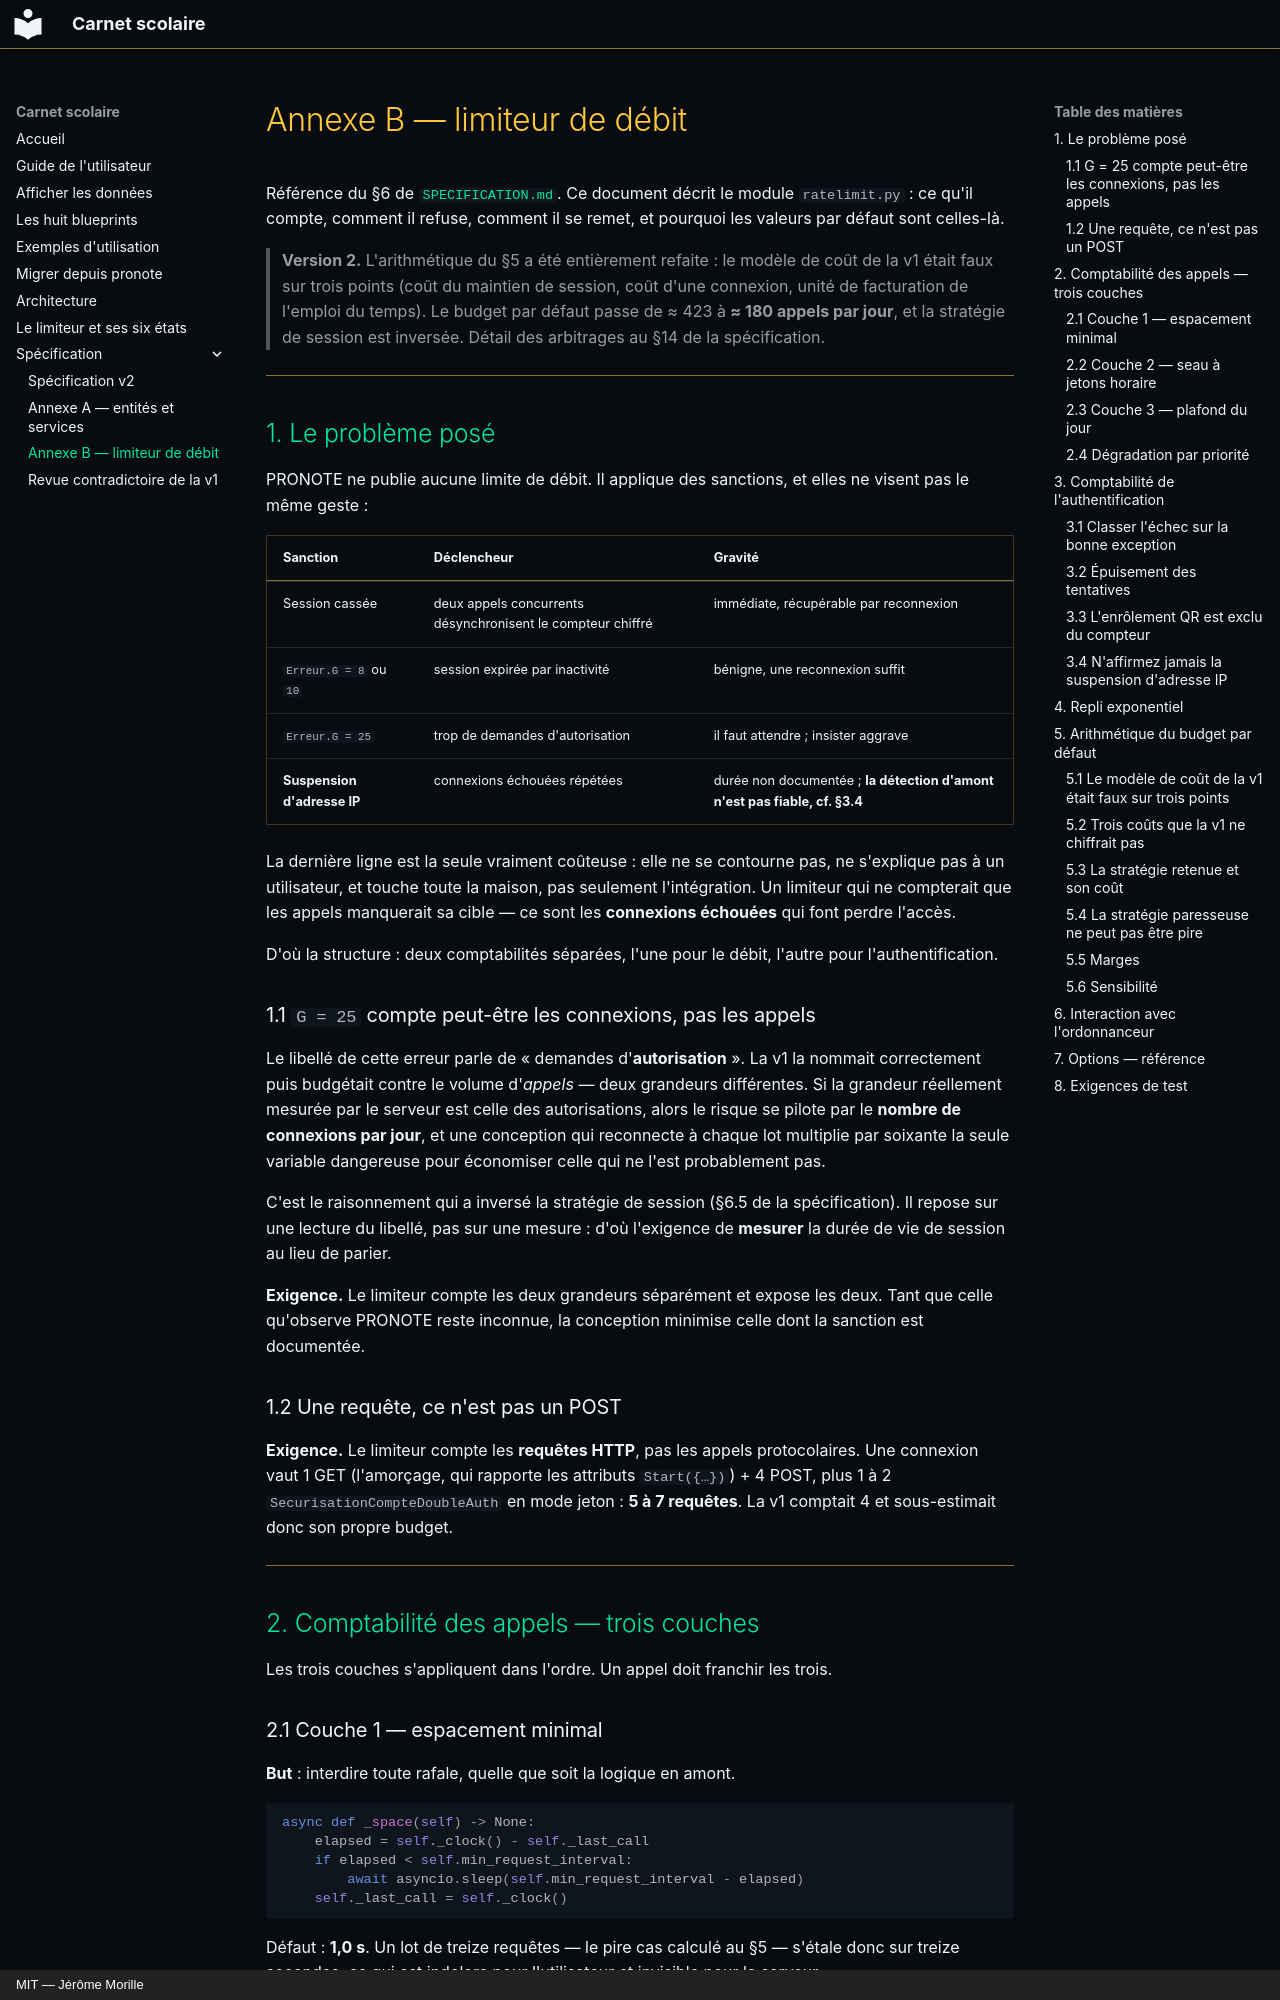

repository: FiveElements/ha-pronote-ng · page: annexe-b-rate-limit/index.html · generator: mkdocs · copyright: MIT — Jérôme Morille

# Annexe B — limiteur de débit

Référence du §6 de [`SPECIFICATION.md`](SPECIFICATION.md). Ce document décrit le
module `ratelimit.py` : ce qu'il compte, comment il refuse, comment il se remet,
et pourquoi les valeurs par défaut sont celles-là.

> **Version 2.** L'arithmétique du §5 a été entièrement refaite : le modèle de
> coût de la v1 était faux sur trois points (coût du maintien de session, coût
> d'une connexion, unité de facturation de l'emploi du temps). Le budget par
> défaut passe de ≈ 423 à **≈ 180 appels par jour**, et la stratégie de session
> est inversée. Détail des arbitrages au §14 de la spécification.

---

## 1. Le problème posé

PRONOTE ne publie aucune limite de débit. Il applique des sanctions, et elles ne
visent pas le même geste :

| Sanction | Déclencheur | Gravité |
| --- | --- | --- |
| Session cassée | deux appels concurrents désynchronisent le compteur chiffré | immédiate, récupérable par reconnexion |
| `Erreur.G = 8` ou `10` | session expirée par inactivité | bénigne, une reconnexion suffit |
| `Erreur.G = 25` | trop de demandes d'autorisation | il faut attendre ; insister aggrave |
| **Suspension d'adresse IP** | connexions échouées répétées | durée non documentée ; **la détection d'amont n'est pas fiable, cf. §3.4** |

La dernière ligne est la seule vraiment coûteuse : elle ne se contourne pas, ne
s'explique pas à un utilisateur, et touche toute la maison, pas seulement
l'intégration. Un limiteur qui ne compterait que les appels manquerait sa
cible — ce sont les **connexions échouées** qui font perdre l'accès.

D'où la structure : deux comptabilités séparées, l'une pour le débit, l'autre
pour l'authentification.

### 1.1 `G = 25` compte peut-être les connexions, pas les appels

Le libellé de cette erreur parle de « demandes d'**autorisation** ». La v1 la
nommait correctement puis budgétait contre le volume d'*appels* — deux grandeurs
différentes. Si la grandeur réellement mesurée par le serveur est celle des
autorisations, alors le risque se pilote par le **nombre de connexions par
jour**, et une conception qui reconnecte à chaque lot multiplie par soixante la
seule variable dangereuse pour économiser celle qui ne l'est probablement pas.

C'est le raisonnement qui a inversé la stratégie de session (§6.5 de la
spécification). Il repose sur une lecture du libellé, pas sur une mesure : d'où
l'exigence de **mesurer** la durée de vie de session au lieu de parier.

**Exigence.** Le limiteur compte les deux grandeurs séparément et expose les
deux. Tant que celle qu'observe PRONOTE reste inconnue, la conception minimise
celle dont la sanction est documentée.

### 1.2 Une requête, ce n'est pas un POST

**Exigence.** Le limiteur compte les **requêtes HTTP**, pas les appels
protocolaires. Une connexion vaut 1 GET (l'amorçage, qui rapporte les attributs
`Start({…})`) + 4 POST, plus 1 à 2 `SecurisationCompteDoubleAuth` en mode jeton :
**5 à 7 requêtes**. La v1 comptait 4 et sous-estimait donc son propre budget.

---

## 2. Comptabilité des appels — trois couches

Les trois couches s'appliquent dans l'ordre. Un appel doit franchir les trois.

### 2.1 Couche 1 — espacement minimal

**But** : interdire toute rafale, quelle que soit la logique en amont.

```python
async def _space(self) -> None:
    elapsed = self._clock() - self._last_call
    if elapsed < self.min_request_interval:
        await asyncio.sleep(self.min_request_interval - elapsed)
    self._last_call = self._clock()
```

Défaut : **1,0 s**. Un lot de treize requêtes — le pire cas calculé au §5 —
s'étale donc sur treize secondes, ce qui est indolore pour l'utilisateur et
invisible pour le serveur.
